Image classification data set "data" (gabrielaiji/deep_learning on GitHub). Class labels (16): acier, combat, dragon, eau, feu, glace, insecte, normal, plante, poison, psy, roche, sol, spectre, tenebres, électrique.

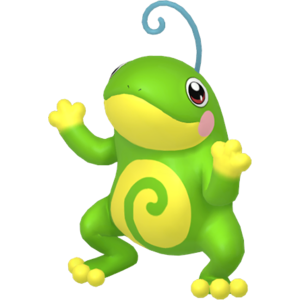
Label: eau

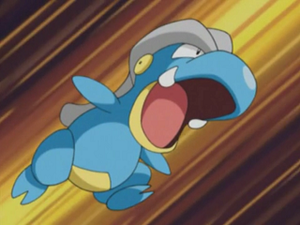
Label: dragon

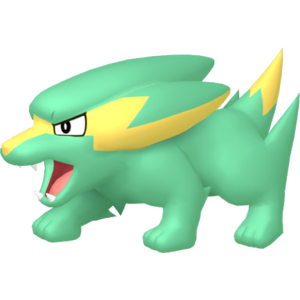
Label: électrique

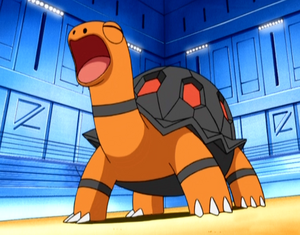
Label: feu

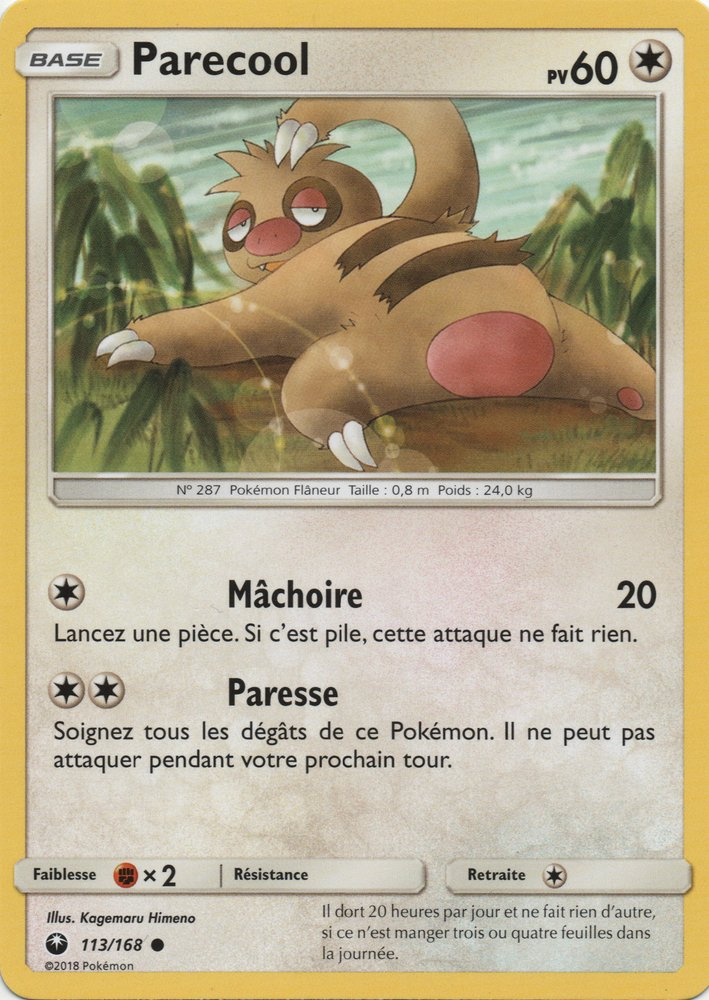
Label: normal

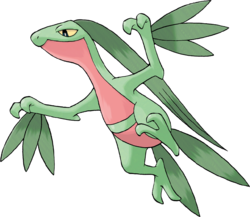
Label: plante
